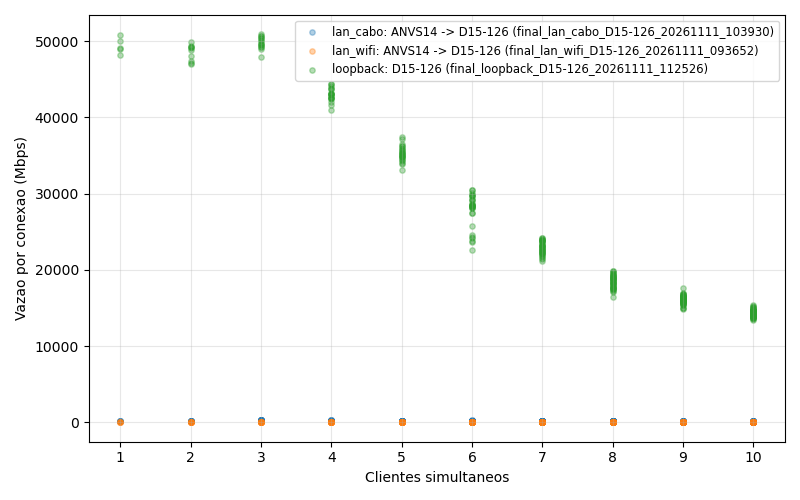

The file beside this chart, header and first rows:
campaign, label, n_clients, rep, server_machine_id, client_machine_id, client_index, mbps
/mnt/c/Users/Estevan/Documents/repos/tcp…, loopback, 1, 1, D15-126, D15-126, 0, 50038
/mnt/c/Users/Estevan/Documents/repos/tcp…, loopback, 1, 2, D15-126, D15-126, 0, 50743
/mnt/c/Users/Estevan/Documents/repos/tcp…, loopback, 1, 3, D15-126, D15-126, 0, 48909
/mnt/c/Users/Estevan/Documents/repos/tcp…, loopback, 1, 4, D15-126, D15-126, 0, 48105
/mnt/c/Users/Estevan/Documents/repos/tcp…, loopback, 1, 5, D15-126, D15-126, 0, 49078
/mnt/c/Users/Estevan/Documents/repos/tcp…, loopback, 2, 1, D15-126, D15-126, 0, 47053
/mnt/c/Users/Estevan/Documents/repos/tcp…, loopback, 2, 1, D15-126, D15-126, 1, 47077
/mnt/c/Users/Estevan/Documents/repos/tcp…, loopback, 2, 2, D15-126, D15-126, 0, 48073
/mnt/c/Users/Estevan/Documents/repos/tcp…, loopback, 2, 2, D15-126, D15-126, 1, 47426
/mnt/c/Users/Estevan/Documents/repos/tcp…, loopback, 2, 3, D15-126, D15-126, 0, 48819
/mnt/c/Users/Estevan/Documents/repos/tcp…, loopback, 2, 3, D15-126, D15-126, 1, 49174
/mnt/c/Users/Estevan/Documents/repos/tcp…, loopback, 2, 4, D15-126, D15-126, 0, 49054
/mnt/c/Users/Estevan/Documents/repos/tcp…, loopback, 2, 4, D15-126, D15-126, 1, 49293
/mnt/c/Users/Estevan/Documents/repos/tcp…, loopback, 2, 5, D15-126, D15-126, 0, 49192
/mnt/c/Users/Estevan/Documents/repos/tcp…, loopback, 2, 5, D15-126, D15-126, 1, 49822
/mnt/c/Users/Estevan/Documents/repos/tcp…, loopback, 3, 1, D15-126, D15-126, 0, 50870
/mnt/c/Users/Estevan/Documents/repos/tcp…, loopback, 3, 1, D15-126, D15-126, 1, 50722
/mnt/c/Users/Estevan/Documents/repos/tcp…, loopback, 3, 1, D15-126, D15-126, 2, 50597
/mnt/c/Users/Estevan/Documents/repos/tcp…, loopback, 3, 2, D15-126, D15-126, 0, 49744
/mnt/c/Users/Estevan/Documents/repos/tcp…, loopback, 3, 2, D15-126, D15-126, 1, 50349
/mnt/c/Users/Estevan/Documents/repos/tcp…, loopback, 3, 2, D15-126, D15-126, 2, 49976
/mnt/c/Users/Estevan/Documents/repos/tcp…, loopback, 3, 3, D15-126, D15-126, 0, 49628
/mnt/c/Users/Estevan/Documents/repos/tcp…, loopback, 3, 3, D15-126, D15-126, 1, 49446
/mnt/c/Users/Estevan/Documents/repos/tcp…, loopback, 3, 3, D15-126, D15-126, 2, 49246
/mnt/c/Users/Estevan/Documents/repos/tcp…, loopback, 3, 4, D15-126, D15-126, 0, 49219
/mnt/c/Users/Estevan/Documents/repos/tcp…, loopback, 3, 4, D15-126, D15-126, 1, 47932
/mnt/c/Users/Estevan/Documents/repos/tcp…, loopback, 3, 4, D15-126, D15-126, 2, 48909
/mnt/c/Users/Estevan/Documents/repos/tcp…, loopback, 3, 5, D15-126, D15-126, 0, 50364
/mnt/c/Users/Estevan/Documents/repos/tcp…, loopback, 3, 5, D15-126, D15-126, 1, 50118
/mnt/c/Users/Estevan/Documents/repos/tcp…, loopback, 3, 5, D15-126, D15-126, 2, 49459
/mnt/c/Users/Estevan/Documents/repos/tcp…, loopback, 4, 1, D15-126, D15-126, 0, 42493
/mnt/c/Users/Estevan/Documents/repos/tcp…, loopback, 4, 1, D15-126, D15-126, 1, 42512
/mnt/c/Users/Estevan/Documents/repos/tcp…, loopback, 4, 1, D15-126, D15-126, 2, 41969
/mnt/c/Users/Estevan/Documents/repos/tcp…, loopback, 4, 1, D15-126, D15-126, 3, 42385
/mnt/c/Users/Estevan/Documents/repos/tcp…, loopback, 4, 2, D15-126, D15-126, 0, 42484
/mnt/c/Users/Estevan/Documents/repos/tcp…, loopback, 4, 2, D15-126, D15-126, 1, 43157
/mnt/c/Users/Estevan/Documents/repos/tcp…, loopback, 4, 2, D15-126, D15-126, 2, 42669
/mnt/c/Users/Estevan/Documents/repos/tcp…, loopback, 4, 2, D15-126, D15-126, 3, 43027
/mnt/c/Users/Estevan/Documents/repos/tcp…, loopback, 4, 3, D15-126, D15-126, 0, 43073
/mnt/c/Users/Estevan/Documents/repos/tcp…, loopback, 4, 3, D15-126, D15-126, 1, 44351
/mnt/c/Users/Estevan/Documents/repos/tcp…, loopback, 4, 3, D15-126, D15-126, 2, 43744
/mnt/c/Users/Estevan/Documents/repos/tcp…, loopback, 4, 3, D15-126, D15-126, 3, 42881
/mnt/c/Users/Estevan/Documents/repos/tcp…, loopback, 4, 4, D15-126, D15-126, 0, 43816
/mnt/c/Users/Estevan/Documents/repos/tcp…, loopback, 4, 4, D15-126, D15-126, 1, 44399
/mnt/c/Users/Estevan/Documents/repos/tcp…, loopback, 4, 4, D15-126, D15-126, 2, 44152
/mnt/c/Users/Estevan/Documents/repos/tcp…, loopback, 4, 4, D15-126, D15-126, 3, 43691
/mnt/c/Users/Estevan/Documents/repos/tcp…, loopback, 4, 5, D15-126, D15-126, 0, 43098
/mnt/c/Users/Estevan/Documents/repos/tcp…, loopback, 4, 5, D15-126, D15-126, 1, 41559
/mnt/c/Users/Estevan/Documents/repos/tcp…, loopback, 4, 5, D15-126, D15-126, 2, 40939
/mnt/c/Users/Estevan/Documents/repos/tcp…, loopback, 4, 5, D15-126, D15-126, 3, 43096
/mnt/c/Users/Estevan/Documents/repos/tcp…, loopback, 5, 1, D15-126, D15-126, 0, 35303
/mnt/c/Users/Estevan/Documents/repos/tcp…, loopback, 5, 1, D15-126, D15-126, 1, 35272
/mnt/c/Users/Estevan/Documents/repos/tcp…, loopback, 5, 1, D15-126, D15-126, 2, 37384
/mnt/c/Users/Estevan/Documents/repos/tcp…, loopback, 5, 1, D15-126, D15-126, 3, 36289
/mnt/c/Users/Estevan/Documents/repos/tcp…, loopback, 5, 1, D15-126, D15-126, 4, 36514
/mnt/c/Users/Estevan/Documents/repos/tcp…, loopback, 5, 2, D15-126, D15-126, 0, 33104
/mnt/c/Users/Estevan/Documents/repos/tcp…, loopback, 5, 2, D15-126, D15-126, 1, 34899
/mnt/c/Users/Estevan/Documents/repos/tcp…, loopback, 5, 2, D15-126, D15-126, 2, 34556
/mnt/c/Users/Estevan/Documents/repos/tcp…, loopback, 5, 2, D15-126, D15-126, 3, 34800
/mnt/c/Users/Estevan/Documents/repos/tcp…, loopback, 5, 2, D15-126, D15-126, 4, 35729
... 765 more rows
